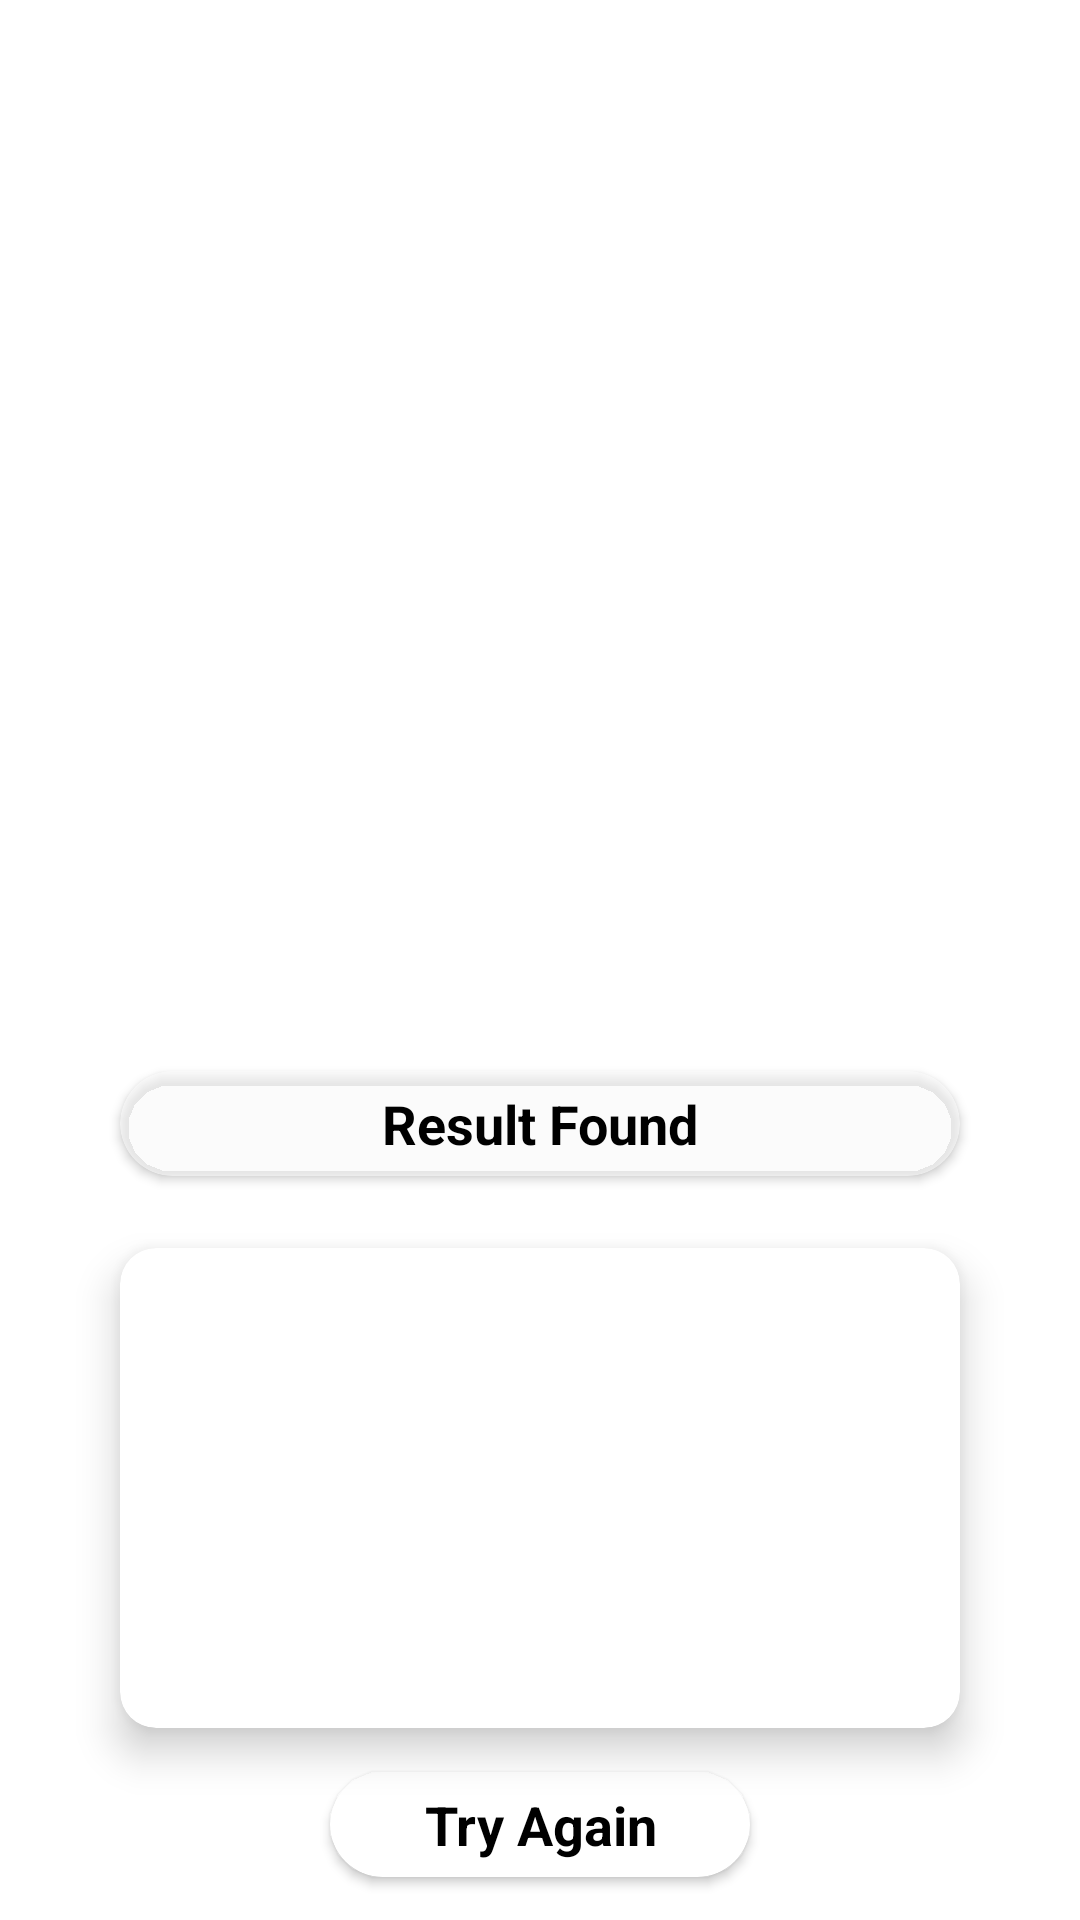

Produce the Android XML layout that renders to this screen, including the resource entries it uses.
<!-- AndroidManifest.xml: application theme Theme.CapstoneProject -->
<!-- res/layout/activity_result.xml -->
<?xml version="1.0" encoding="utf-8"?>
<androidx.constraintlayout.widget.ConstraintLayout xmlns:android="http://schemas.android.com/apk/res/android"
    xmlns:app="http://schemas.android.com/apk/res-auto"
    xmlns:tools="http://schemas.android.com/tools"
    android:layout_width="match_parent"
    android:layout_height="match_parent"
    tools:context=".ui.result.ResultActivity">

    <ImageView
        android:id="@+id/iv_camera_result"
        android:layout_width="match_parent"
        android:layout_height="match_parent"
        android:scaleType="centerCrop"
        tools:src="@tools:sample/backgrounds/scenic" />

    <androidx.cardview.widget.CardView
        android:id="@+id/cardView3"
        android:layout_width="280dp"
        android:layout_height="35dp"
        android:layout_marginBottom="24dp"
        app:cardBackgroundColor="#8DFFFFFF"
        app:cardCornerRadius="25dp"
        app:layout_constraintBottom_toTopOf="@+id/cardView2"
        app:layout_constraintEnd_toEndOf="@+id/cardView2"
        app:layout_constraintStart_toStartOf="@+id/cardView2">

        <TextView
            android:layout_width="match_parent"
            android:layout_height="match_parent"
            android:gravity="center"
            android:text="@string/result_found"
            android:textColor="@color/black"
            android:textSize="18sp"
            android:textStyle="bold" />

    </androidx.cardview.widget.CardView>


    <androidx.cardview.widget.CardView
        android:id="@+id/cardView2"
        android:layout_width="280dp"
        android:layout_height="160dp"
        android:layout_marginBottom="64dp"
        app:cardCornerRadius="12dp"
        app:cardElevation="8dp"
        app:cardMaxElevation="60dp"
        app:layout_constraintBottom_toBottomOf="@+id/iv_camera_result"
        app:layout_constraintEnd_toEndOf="@+id/iv_camera_result"
        app:layout_constraintStart_toStartOf="parent">

        <LinearLayout
            android:layout_width="match_parent"
            android:layout_height="match_parent"
            android:orientation="vertical">

            <ImageView
                android:id="@+id/iv_result"
                android:layout_width="match_parent"
                android:layout_height="130dp"
                android:scaleType="centerCrop"
                tools:src="@tools:sample/avatars" />

            <TextView
                android:id="@+id/tv_result_name"
                android:layout_width="match_parent"
                android:layout_height="match_parent"
                android:layout_marginStart="12dp"
                android:gravity="center_vertical"
                android:textColor="@color/black"
                android:textSize="14sp"
                tools:text="@tools:sample/lorem" />

        </LinearLayout>
    </androidx.cardview.widget.CardView>

    <androidx.cardview.widget.CardView
        android:id="@+id/btn_try_again"
        android:layout_width="140dp"
        android:layout_height="35dp"
        app:cardBackgroundColor="#FFFFFF"
        app:cardCornerRadius="25dp"
        app:layout_constraintBottom_toBottomOf="@+id/iv_camera_result"
        app:layout_constraintEnd_toEndOf="@+id/cardView2"
        app:layout_constraintStart_toStartOf="@+id/cardView2"
        app:layout_constraintTop_toBottomOf="@+id/cardView2">

        <TextView
            android:layout_width="match_parent"
            android:layout_height="match_parent"
            android:gravity="center"
            android:text="@string/try_again"
            android:textColor="@color/black"
            android:textSize="18sp"
            android:textStyle="bold" />

    </androidx.cardview.widget.CardView>

</androidx.constraintlayout.widget.ConstraintLayout>
<!-- resources referenced by this layout -->
<resources>
  <color name="black">#FF000000</color>
  <string name="result_found">Result Found</string>
  <string name="try_again">Try Again</string>
  <style name="Theme.CapstoneProject" parent="Base.Theme.CapstoneProject" />
  <style name="Base.Theme.CapstoneProject" parent="Theme.MaterialComponents.Light">
          
          
      </style>
</resources>
